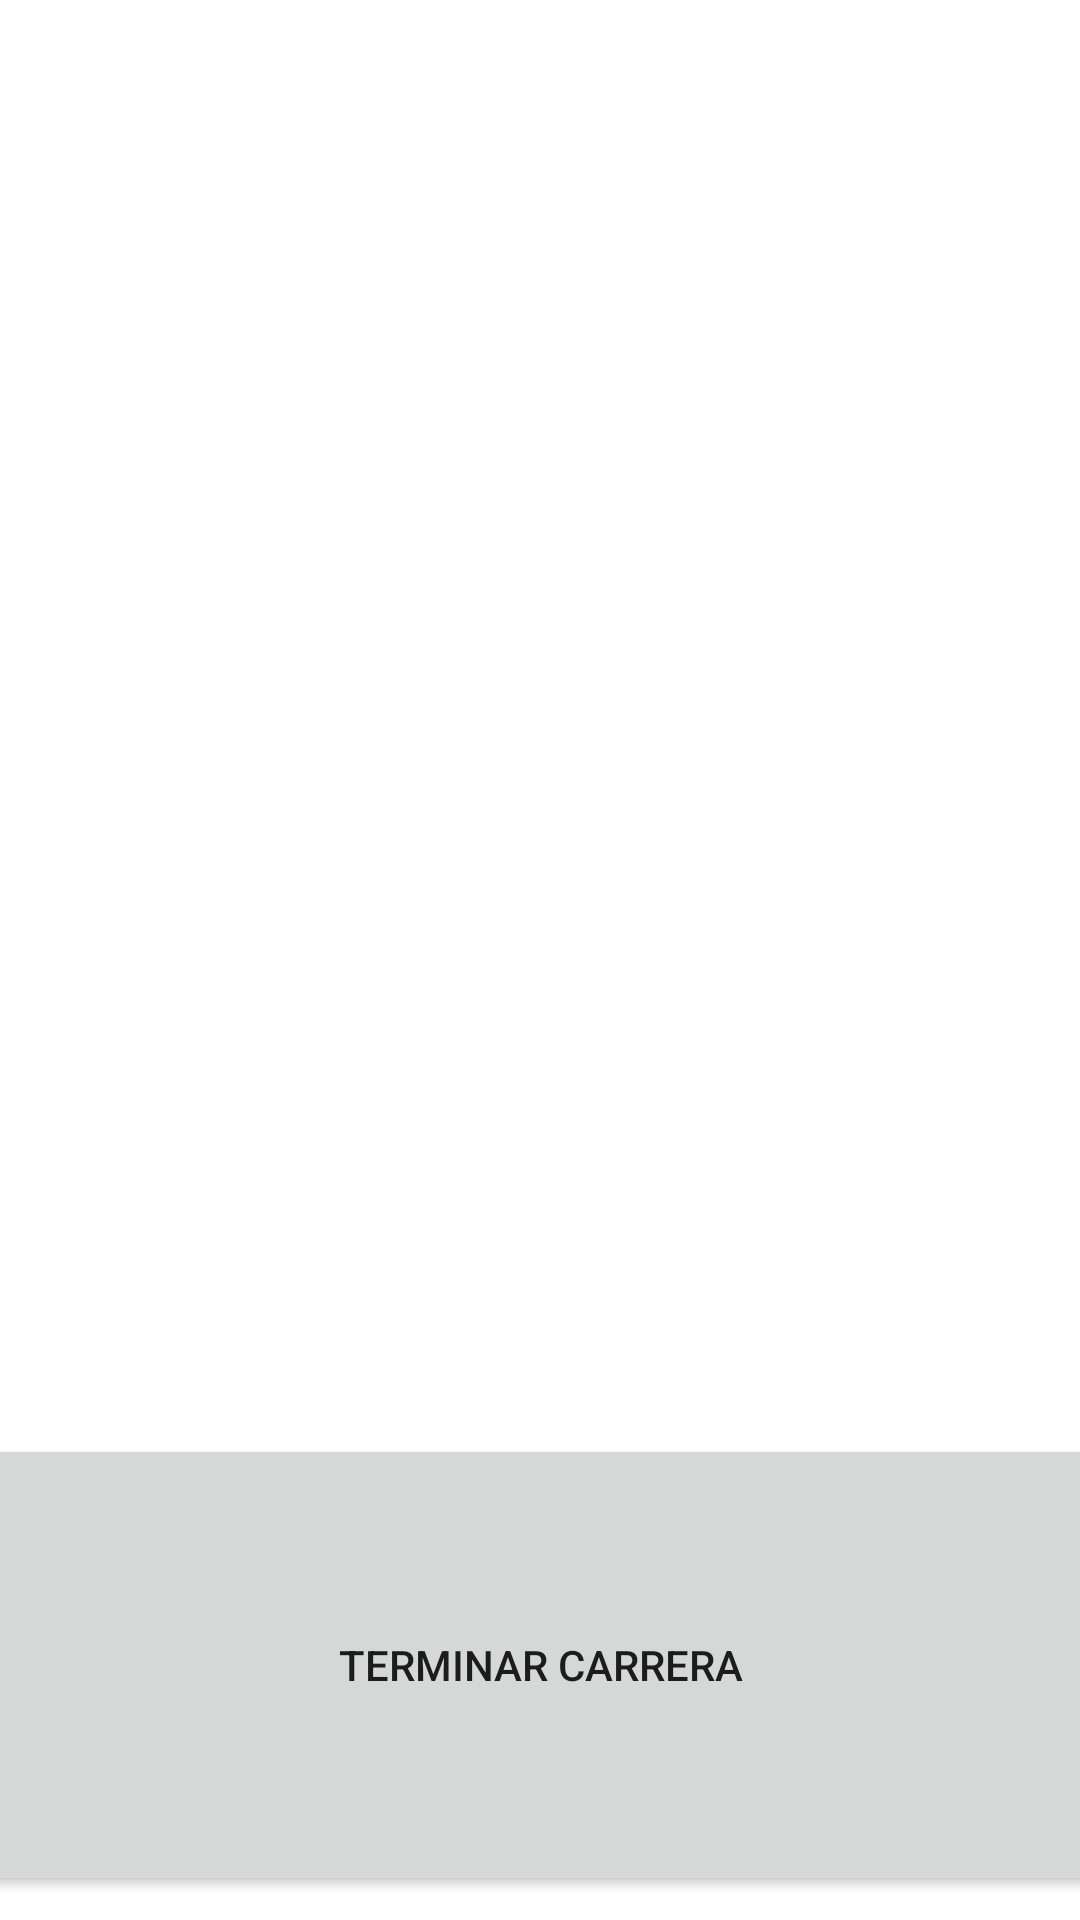

Android layout source for this screen:
<!-- AndroidManifest.xml: application theme Theme.CarritosVersionFinal -->
<!-- res/layout/activity_carrera_iniciada.xml -->
<?xml version="1.0" encoding="utf-8"?>
<androidx.constraintlayout.widget.ConstraintLayout xmlns:android="http://schemas.android.com/apk/res/android"
    xmlns:app="http://schemas.android.com/apk/res-auto"
    xmlns:tools="http://schemas.android.com/tools"
    android:layout_width="match_parent"
    android:layout_height="match_parent"
    tools:context=".CarreraIniciadaActivity">

    <LinearLayout
        android:id="@+id/linearLayout20"
        android:layout_width="411dp"
        android:layout_height="154dp"
        android:layout_marginStart="8dp"
        android:layout_marginEnd="8dp"
        android:layout_marginBottom="8dp"
        android:orientation="horizontal"
        app:layout_constraintBottom_toBottomOf="parent"
        app:layout_constraintEnd_toEndOf="parent"
        app:layout_constraintStart_toStartOf="parent">

        <Button
            android:id="@+id/buttonTerminarCarrera"
            android:layout_width="match_parent"
            android:layout_height="match_parent"
            android:layout_weight="1"
            android:text="@string/buttonTerminarCarrera" />
    </LinearLayout>

    <LinearLayout
        android:id="@+id/linearLayout21"
        android:layout_width="0dp"
        android:layout_height="0dp"
        android:layout_marginStart="8dp"
        android:layout_marginTop="8dp"
        android:layout_marginEnd="8dp"
        android:orientation="vertical"
        app:layout_constraintBottom_toTopOf="@+id/linearLayout20"
        app:layout_constraintEnd_toEndOf="parent"
        app:layout_constraintHorizontal_bias="1.0"
        app:layout_constraintStart_toStartOf="parent"
        app:layout_constraintTop_toTopOf="parent">

        <ListView
            android:layout_width="match_parent"
            android:layout_height="match_parent" />
    </LinearLayout>
</androidx.constraintlayout.widget.ConstraintLayout>
<!-- resources referenced by this layout -->
<resources>
  <string name="buttonTerminarCarrera">terminar Carrera</string>
  <style name="Theme.CarritosVersionFinal" parent="Theme.MaterialComponents.DayNight.DarkActionBar">
          
          <item name="colorPrimary">@color/purple_500</item>
          <item name="colorPrimaryVariant">@color/purple_700</item>
          <item name="colorOnPrimary">@color/white</item>
          
          <item name="colorSecondary">@color/teal_200</item>
          <item name="colorSecondaryVariant">@color/teal_700</item>
          <item name="colorOnSecondary">@color/black</item>
          
          <item name="android:statusBarColor">?attr/colorPrimaryVariant</item>
          
      </style>
  <!-- not gathered from this repository: default colours our renderer supplied (Android Studio template values) -->
  <color name="purple_500">#FF6200EE</color>
  <color name="purple_700">#FF3700B3</color>
  <color name="teal_200">#FF03DAC5</color>
  <color name="teal_700">#FF018786</color>
  <color name="black">#FF000000</color>
  <color name="white">#FFFFFFFF</color>
</resources>
